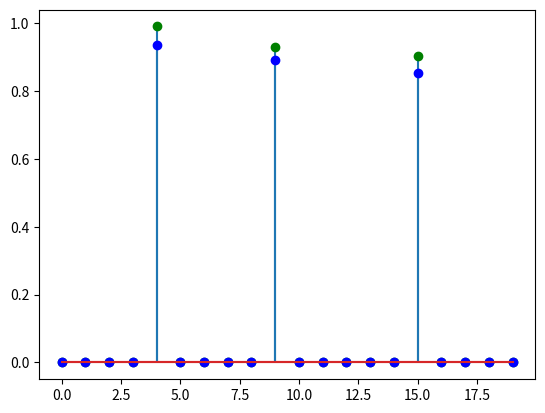
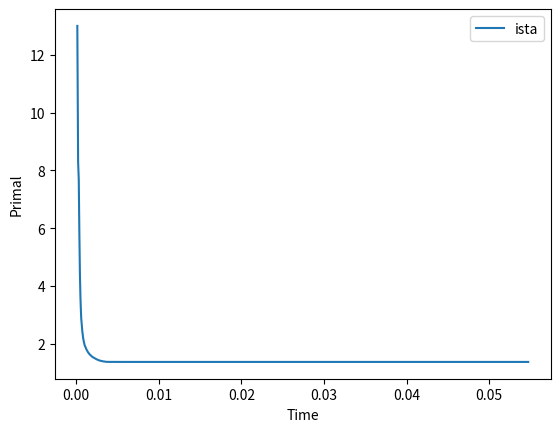

Python code for these plots, in order:
# Date: 2018-08-01 21:47
# Author: Enneng Yang
# Abstract：
# Solve LASSO regression problem with ISTA
# iterative solvers.

# Author : Alexandre Gramfort, first.last@telecom-paristech.fr
# License BSD

import time
from math import sqrt
import numpy as np
from scipy import linalg

rng = np.random.RandomState(42)
m, n = 15, 20

# random design
A = rng.randn(m, n)  # random design

x0 = rng.rand(n)
x0[x0 < 0.9] = 0
b = np.dot(A, x0)
l = 0.5  # regularization parameter


def soft_thresh(x, l):
    return np.sign(x) * np.maximum(np.abs(x) - l, 0.)


def ista(A, b, l, maxit):
    x = np.zeros(A.shape[1])
    pobj = []
    L = linalg.norm(A) ** 2  # Lipschitz constant
    time0 = time.time()
    for _ in range(maxit):
        x = soft_thresh(x + np.dot(A.T, b - A.dot(x)) / L, l / L)
        this_pobj = 0.5 * linalg.norm(A.dot(x) - b) ** 2 + l * linalg.norm(x, 1)
        pobj.append((time.time() - time0, this_pobj))

    times, pobj = map(np.array, zip(*pobj))
    return x, pobj, times



maxit = 3000
x_ista, pobj_ista, times_ista = ista(A, b, l, maxit)


import matplotlib.pyplot as plt
plt.close('all')

plt.figure()
plt.stem(x0, markerfmt='go')
plt.stem(x_ista, markerfmt='bo')

plt.figure()
plt.plot(times_ista, pobj_ista, label='ista')
plt.xlabel('Time')
plt.ylabel('Primal')
plt.legend()
plt.show()